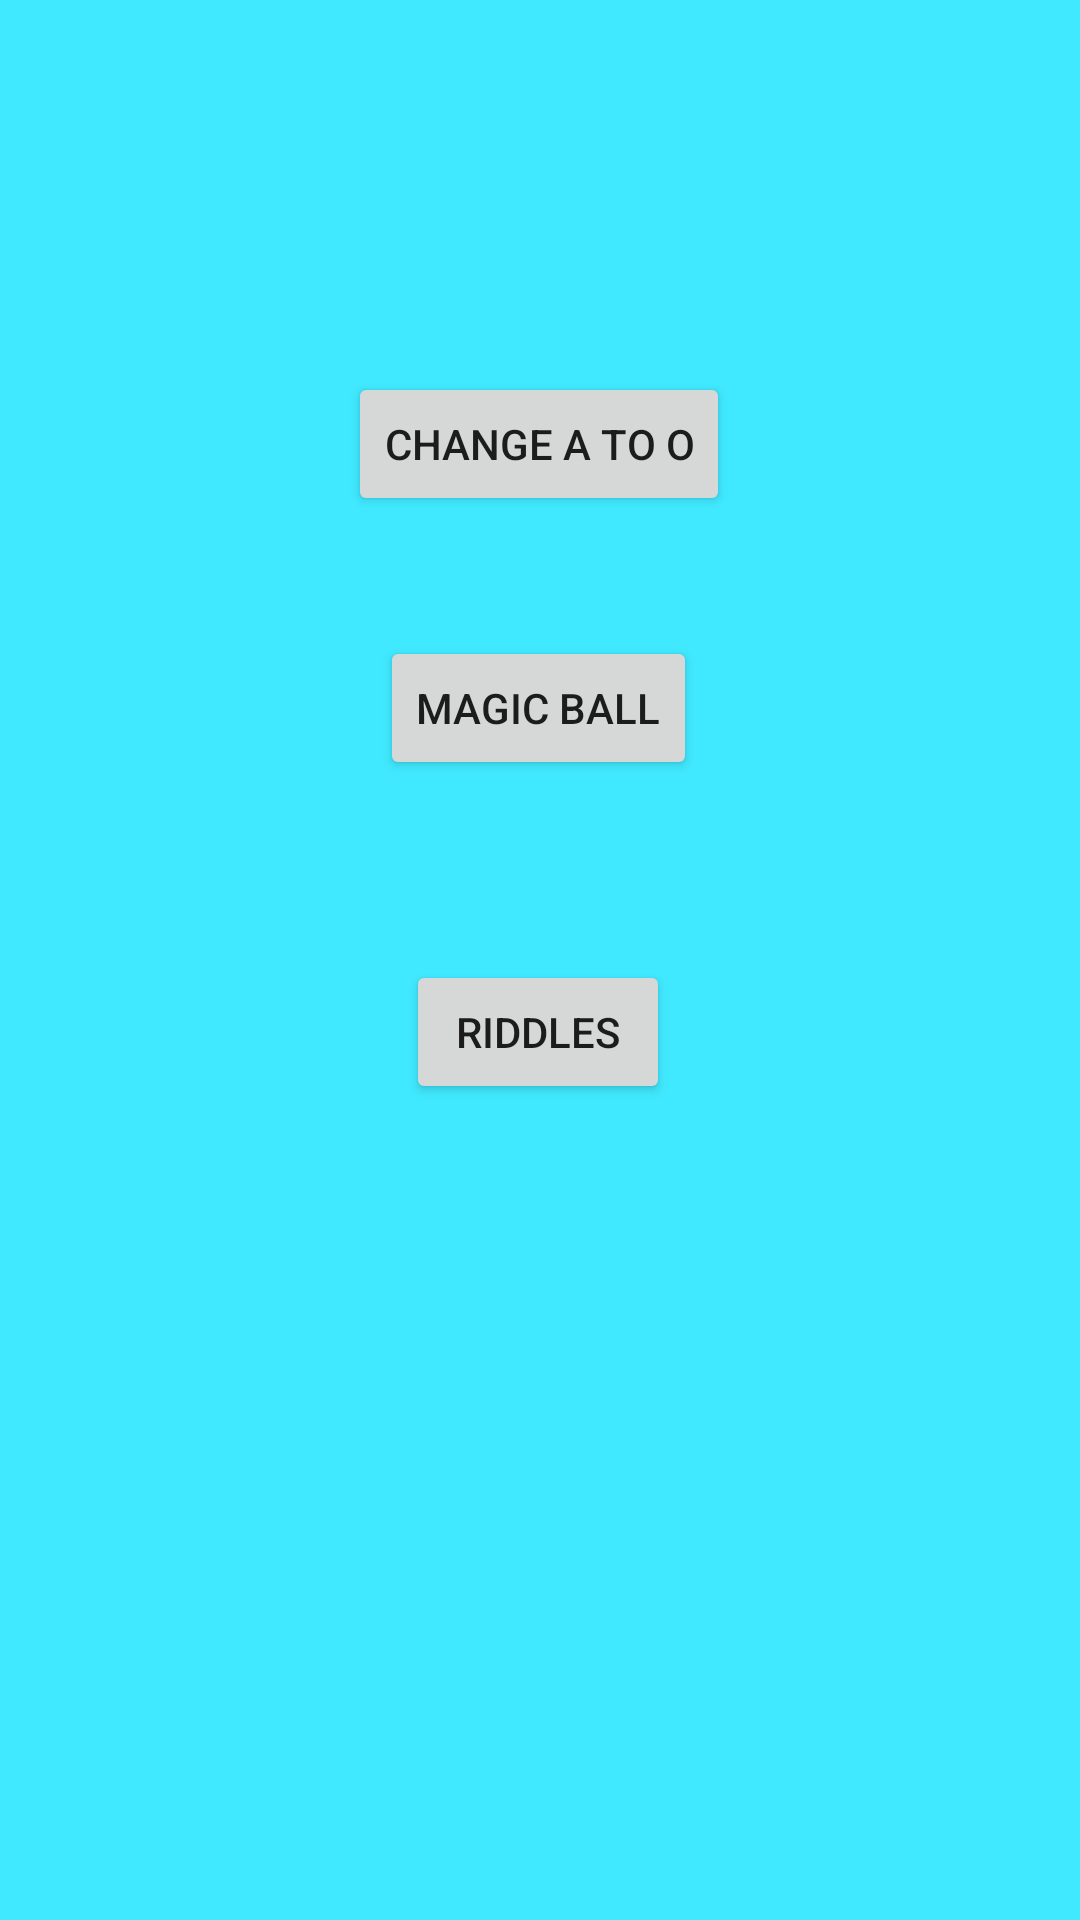

Produce the Android XML layout that renders to this screen, including the resource entries it uses.
<!-- AndroidManifest.xml: application theme Theme.TreshSmesh -->
<!-- res/layout/activity_boss_app.xml -->
<?xml version="1.0" encoding="utf-8"?>
<androidx.constraintlayout.widget.ConstraintLayout xmlns:android="http://schemas.android.com/apk/res/android"
    xmlns:app="http://schemas.android.com/apk/res-auto"
    xmlns:tools="http://schemas.android.com/tools"
    android:id="@+id/cl"
    android:layout_width="match_parent"
    android:layout_height="match_parent"
    android:background="#40E9FF"
    android:onClick="onClickChanch"
    tools:context=".BossApp">

    <Button
        android:id="@+id/button"
        android:layout_width="wrap_content"
        android:layout_height="wrap_content"
        android:layout_marginTop="124dp"
        android:onClick="onClickChanch"
        android:text="change A to O"
        app:layout_constraintEnd_toEndOf="parent"
        app:layout_constraintHorizontal_bias="0.498"
        app:layout_constraintStart_toStartOf="parent"
        app:layout_constraintTop_toTopOf="parent" />

    <Button
        android:id="@+id/btnMB"
        android:layout_width="wrap_content"
        android:layout_height="wrap_content"
        android:layout_marginTop="40dp"
        android:text="Magic Ball"
        app:layout_constraintEnd_toEndOf="parent"
        app:layout_constraintHorizontal_bias="0.498"
        app:layout_constraintStart_toStartOf="parent"
        app:layout_constraintTop_toBottomOf="@+id/button" />

    <Button
        android:id="@+id/btmRiddles"
        android:layout_width="wrap_content"
        android:layout_height="wrap_content"
        android:layout_marginTop="60dp"
        android:onClick="onClickRiddles"
        android:text="Riddles"
        app:layout_constraintEnd_toEndOf="parent"
        app:layout_constraintHorizontal_bias="0.498"
        app:layout_constraintStart_toStartOf="parent"
        app:layout_constraintTop_toBottomOf="@+id/btnMB" />
</androidx.constraintlayout.widget.ConstraintLayout>
<!-- resources referenced by this layout -->
<resources>
  <style name="Theme.TreshSmesh" parent="Theme.MaterialComponents.DayNight.DarkActionBar">
          
          <item name="colorPrimary">@color/purple_500</item>
          <item name="colorPrimaryVariant">@color/purple_700</item>
          <item name="colorOnPrimary">@color/white</item>
          
          <item name="colorSecondary">@color/teal_200</item>
          <item name="colorSecondaryVariant">@color/teal_700</item>
          <item name="colorOnSecondary">@color/black</item>
          
          <item name="android:statusBarColor" tools:targetApi="l">?attr/colorPrimaryVariant</item>
          
      </style>
  <!-- not gathered from this repository: default colours our renderer supplied (Android Studio template values) -->
  <color name="purple_500">#FF6200EE</color>
  <color name="purple_700">#FF3700B3</color>
  <color name="teal_200">#FF03DAC5</color>
  <color name="teal_700">#FF018786</color>
  <color name="black">#FF000000</color>
  <color name="white">#FFFFFFFF</color>
</resources>
